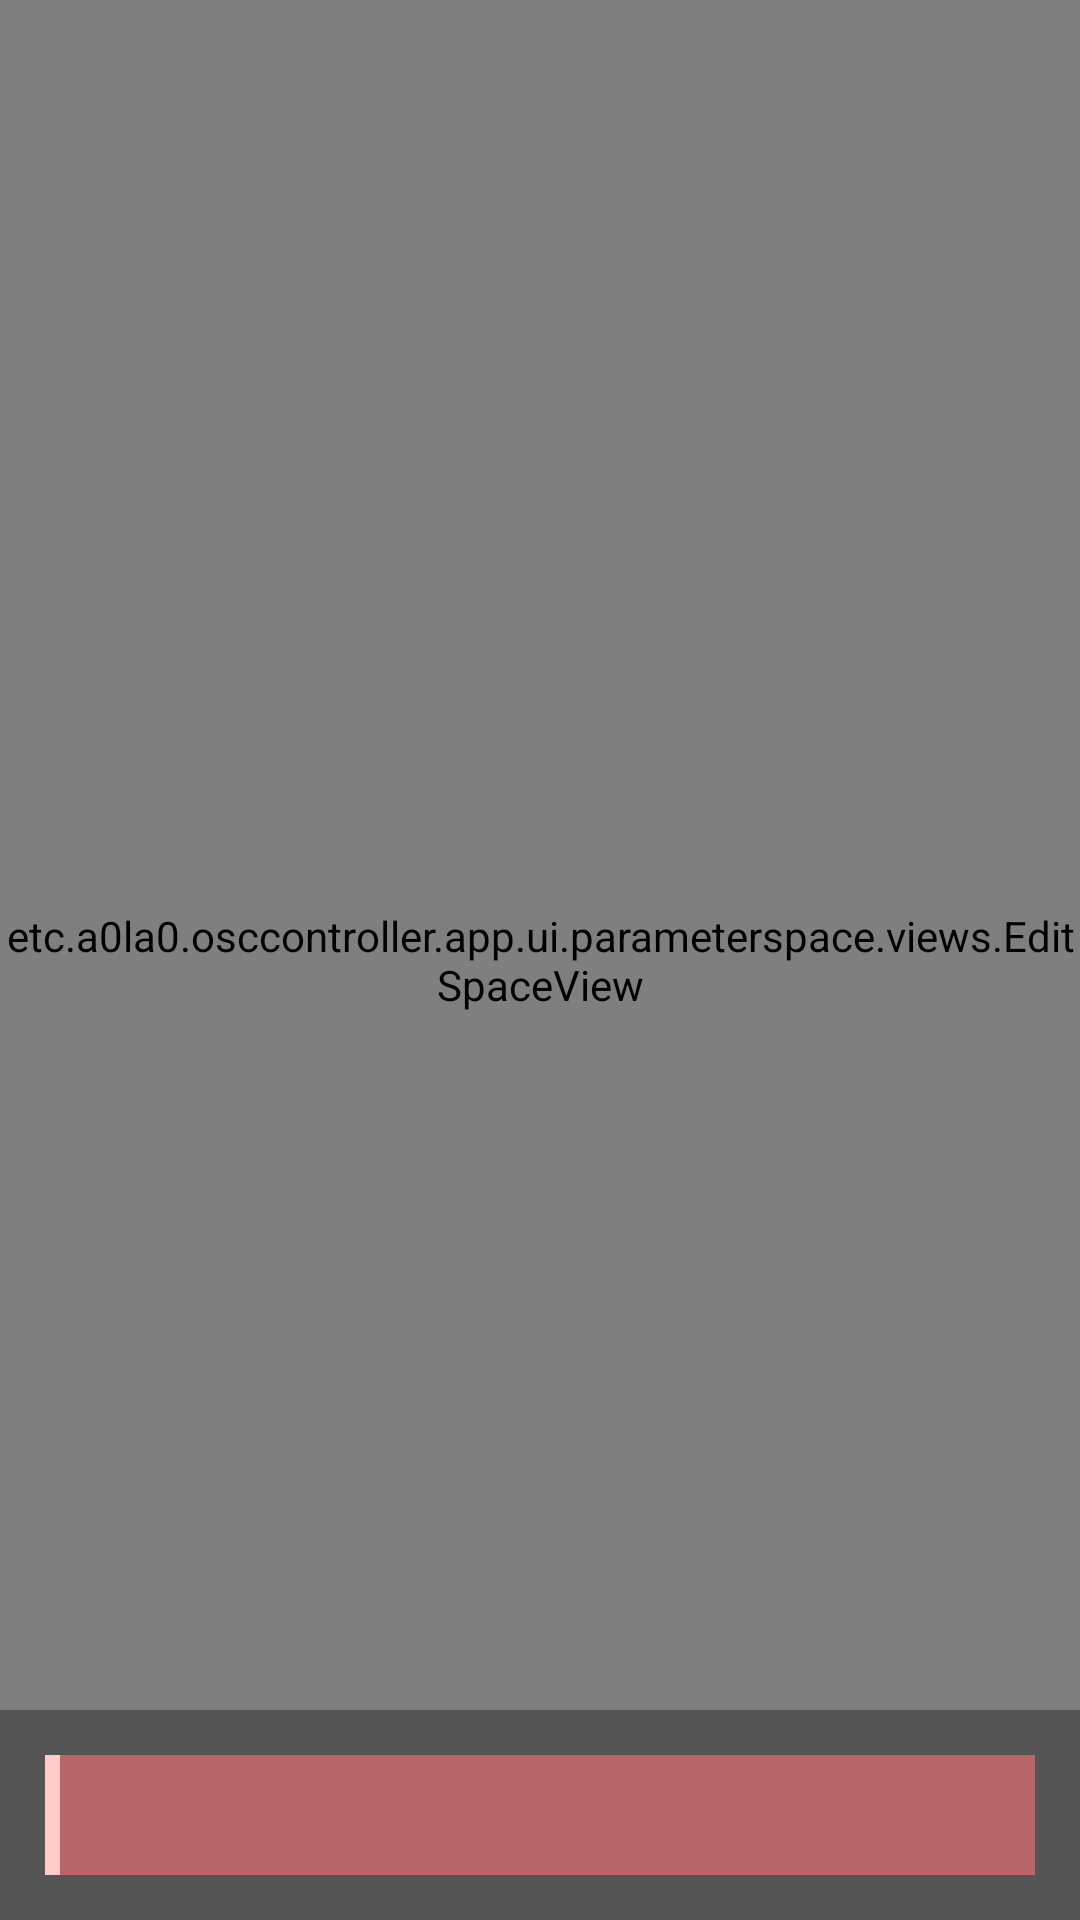

Produce the Android XML layout that renders to this screen, including the resource entries it uses.
<!-- AndroidManifest.xml: application theme AppTheme -->
<!-- res/layout/space_tilt_activity.xml -->
<?xml version="1.0" encoding="utf-8"?>
<RelativeLayout
    xmlns:android="http://schemas.android.com/apk/res/android"
    android:layout_width="match_parent"
    android:layout_height="match_parent">

    <etc.a0la0.osccontroller.app.ui.parameterspace.views.EditSpaceView
        android:id="@+id/editSpaceView"
        android:layout_width="match_parent"
        android:layout_height="match_parent"
        android:background="@color/black"/>

    <RelativeLayout
        android:id="@+id/iconContainer"
        android:layout_width="match_parent"
        android:layout_height="match_parent">

        <ImageView
            android:id="@+id/tiltIcon"
            android:layout_width="@dimen/space_preset_icon_size"
            android:layout_height="@dimen/space_preset_icon_size"
            android:tint="@color/white"
            android:src="@drawable/ic_circle_filled"/>

    </RelativeLayout>

    <LinearLayout
        android:layout_width="match_parent"
        android:layout_height="wrap_content"
        android:layout_alignParentBottom="true"
        android:background="@color/transparent_grey">

        <android.support.v7.widget.AppCompatSeekBar
            android:id="@+id/accelerometerSlider"
            android:layout_width="match_parent"
            android:layout_height="wrap_content"
            android:layout_margin="15dp"
            android:minHeight="40dp"
            android:maxHeight="40dp"
            android:progressDrawable="@drawable/seekbar_custom"
            android:thumb="@drawable/seekbar_thumb"
            android:background="@null"
            android:paddingStart="0dp"
            android:paddingEnd="0dp"
            android:max="100" />

    </LinearLayout>

</RelativeLayout>
<!-- resources referenced by this layout -->
<resources>
  <color name="black">#000000</color>
  <color name="transparent_grey">#55000000</color>
  <color name="white">#FFFFFF</color>
  <dimen name="space_preset_icon_size">40dp</dimen>
  <!-- drawable seekbar_custom (drawable) -->
  <?xml version="1.0" encoding="utf-8"?>
  <layer-list xmlns:android="http://schemas.android.com/apk/res/android" >
  
      <item>
          <shape android:shape="rectangle" >
              
              <solid android:color="@color/seekBarUnfilled" />
          </shape>
      </item>
      <item>
          <clip>
              <shape android:shape="rectangle" >
                  
                  <solid android:color="@color/seekBarFilled" />
              </shape>
          </clip>
      </item>
  
  </layer-list>
  <!-- drawable seekbar_thumb (drawable) -->
  <?xml version="1.0" encoding="utf-8"?>
  <shape
      xmlns:android="http://schemas.android.com/apk/res/android"
      android:shape="rectangle" >
  
      <size
          android:height="40dp"
          android:width="10dp" />
  
      <solid android:color="@color/seekBarIcon" />
  
  </shape>
  <style name="AppTheme" parent="Theme.AppCompat.Light.DarkActionBar">
          
          <item name="colorPrimary">@color/colorPrimary</item>
          <item name="colorPrimaryDark">@color/colorPrimaryDark</item>
          <item name="colorAccent">@color/colorAccent</item>
      </style>
  <color name="seekBarUnfilled">#BB6666</color>
  <color name="seekBarFilled">#CC1111</color>
  <color name="seekBarIcon">#FFCCCC</color>
  <color name="colorPrimary">#3F51B5</color>
  <color name="colorPrimaryDark">#303F9F</color>
  <color name="colorAccent">#FF4081</color>
</resources>
